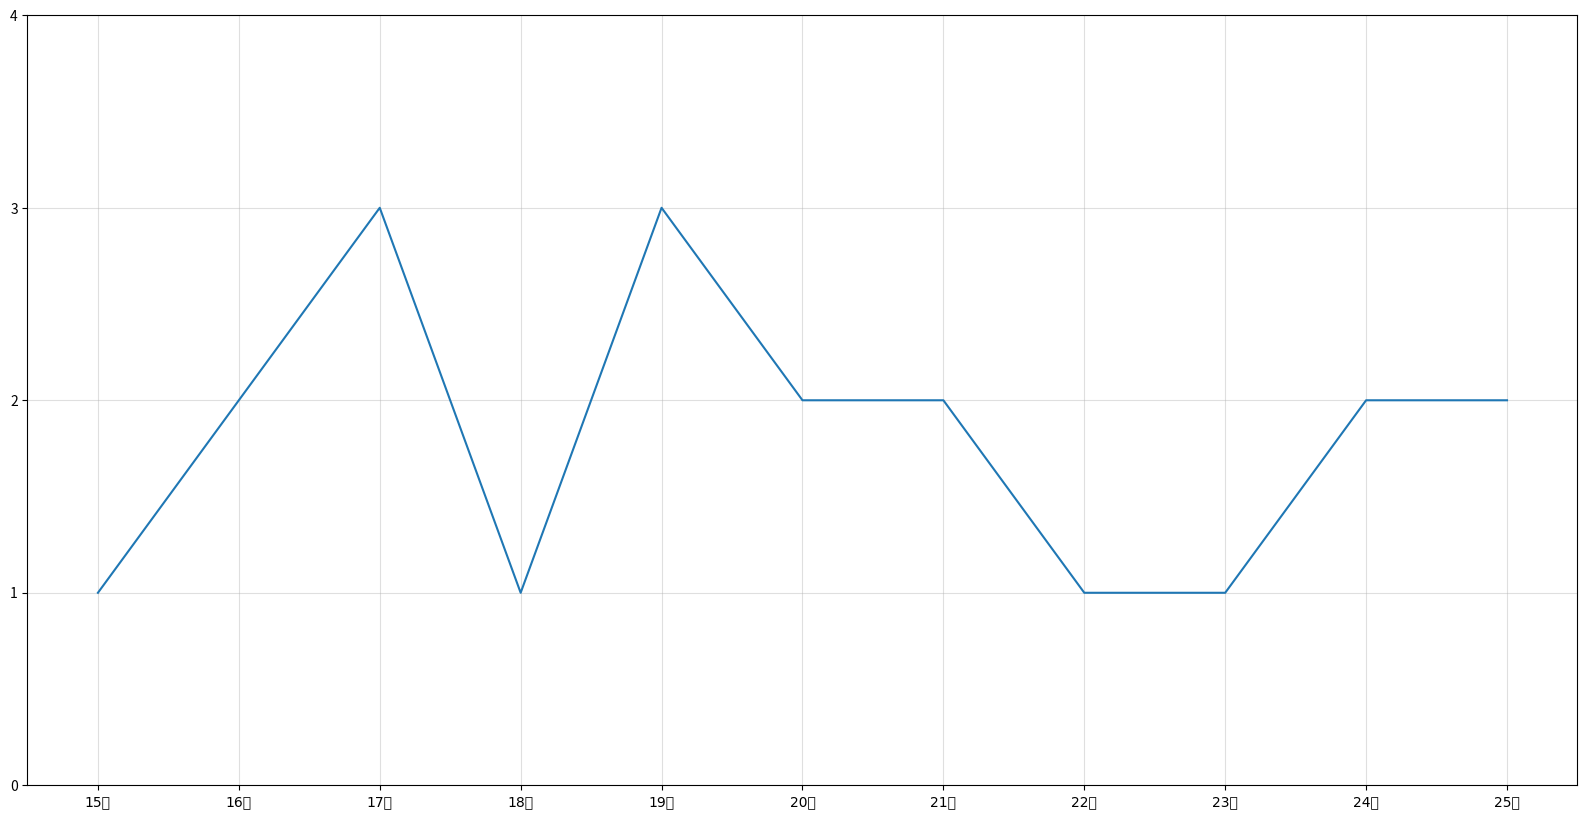

Generate this figure with matplotlib:
from matplotlib import pyplot as plt

y = [1, 2, 3, 1, 3, 2, 2, 1, 1, 2, 2]
x = range(15, 26)

plt.figure(figsize=(20, 10), dpi=80)

plt.plot(x, y)
x_tricks = ["{}岁".format(i) for i in x]
plt.xticks(x, x_tricks, fontproperties="FangSong")
plt.yticks(range(0, 5))

# 绘制网格
plt.grid(alpha=0.4)  # 设置透明度 默认alpha = 1
plt.show()
